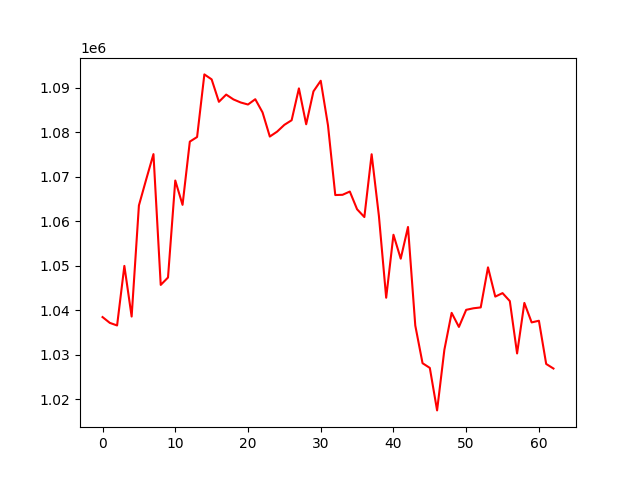

Values plotted in this chart, from the file beside it:
account_value, date, daily_return
1038444, 2025-01-03, 
1037139, 2025-01-06, -0.001257
1036557, 2025-01-07, -0.0005611
1049954, 2025-01-08, 0.01292
1038562, 2025-01-10, -0.01085
1063544, 2025-01-13, 0.02405
1069393, 2025-01-14, 0.0055
1075092, 2025-01-15, 0.005329
1045677, 2025-01-16, -0.02736
1047342, 2025-01-17, 0.001592
1069160, 2025-01-21, 0.02083
1063682, 2025-01-22, -0.005123
1077904, 2025-01-23, 0.01337
1078941, 2025-01-24, 0.0009618
1093023, 2025-01-27, 0.01305
1091906, 2025-01-28, -0.001022
1086858, 2025-01-29, -0.004623
1088484, 2025-01-30, 0.001496
1087396, 2025-01-31, -0.001
1086704, 2025-02-03, -0.0006357
1086250, 2025-02-04, -0.0004185
1087442, 2025-02-05, 0.001097
1084478, 2025-02-06, -0.002725
1079046, 2025-02-07, -0.005009
1080146, 2025-02-10, 0.00102
1081678, 2025-02-11, 0.001418
1082715, 2025-02-12, 0.0009585
1089878, 2025-02-13, 0.006616
1081804, 2025-02-14, -0.007408
1089208, 2025-02-18, 0.006844
1091596, 2025-02-19, 0.002192
1081545, 2025-02-20, -0.009207
1065889, 2025-02-21, -0.01448
1065946, 2025-02-24, 5.3634880168740295e-05
1066677, 2025-02-25, 0.0006856
1062687, 2025-02-26, -0.00374
1060941, 2025-02-27, -0.001644
1075064, 2025-02-28, 0.01331
1061179, 2025-03-03, -0.01292
1042795, 2025-03-04, -0.01732
1056961, 2025-03-05, 0.01359
1051577, 2025-03-06, -0.005094
1058704, 2025-03-07, 0.006777
1036552, 2025-03-10, -0.02092
1028069, 2025-03-11, -0.008183
1027012, 2025-03-12, -0.001028
1017456, 2025-03-13, -0.009305
1031078, 2025-03-14, 0.01339
1039391, 2025-03-17, 0.008062
1036229, 2025-03-18, -0.003042
1040073, 2025-03-19, 0.003709
1040423, 2025-03-20, 0.0003362
1040618, 2025-03-21, 0.0001878
1049630, 2025-03-24, 0.008661
1043050, 2025-03-25, -0.006269
1043833, 2025-03-26, 0.0007507
1042040, 2025-03-27, -0.001718
1030265, 2025-03-28, -0.0113
1041628, 2025-03-31, 0.01103
1037246, 2025-04-01, -0.004207
... 3 more rows
